The GitHub repository MatthiasDR96/vision_demonstrator contains a labelled image folder "datasets" with 3 categories: c-not defect, no defect, scratch. Examples follow, each with its label.

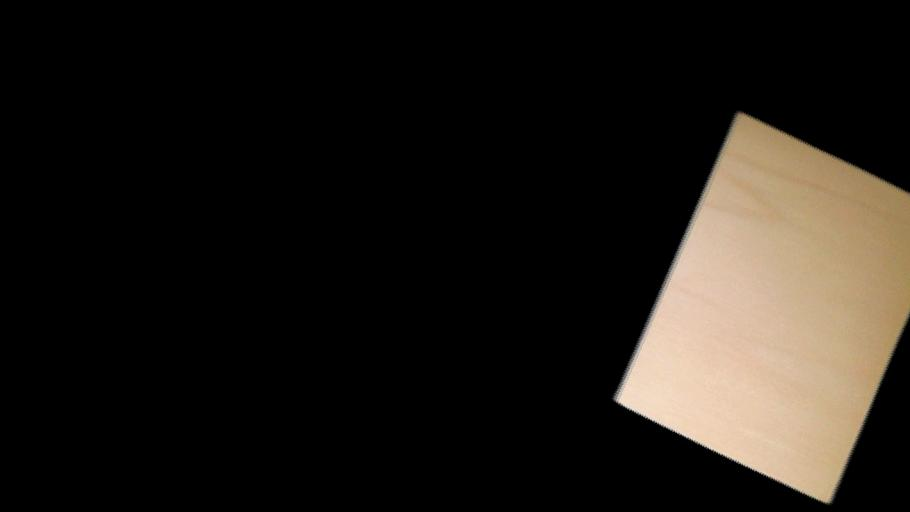
Label: no defect

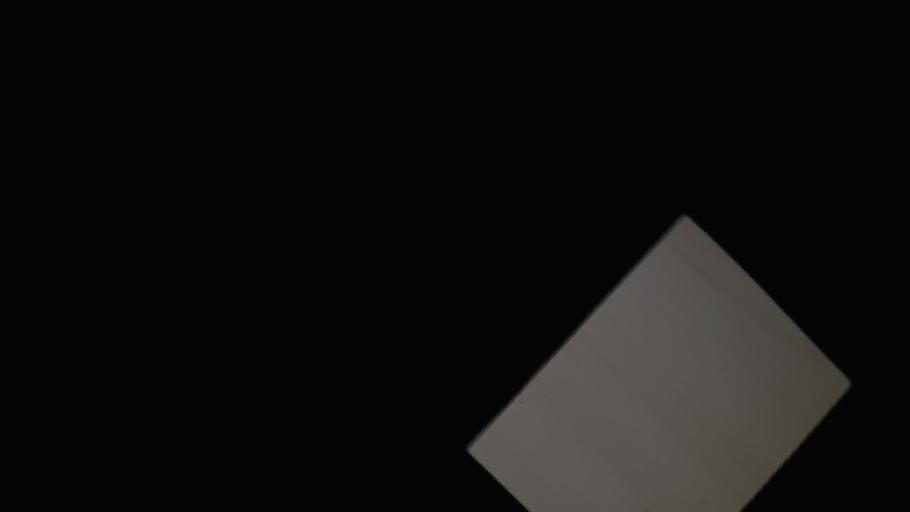
Label: no defect

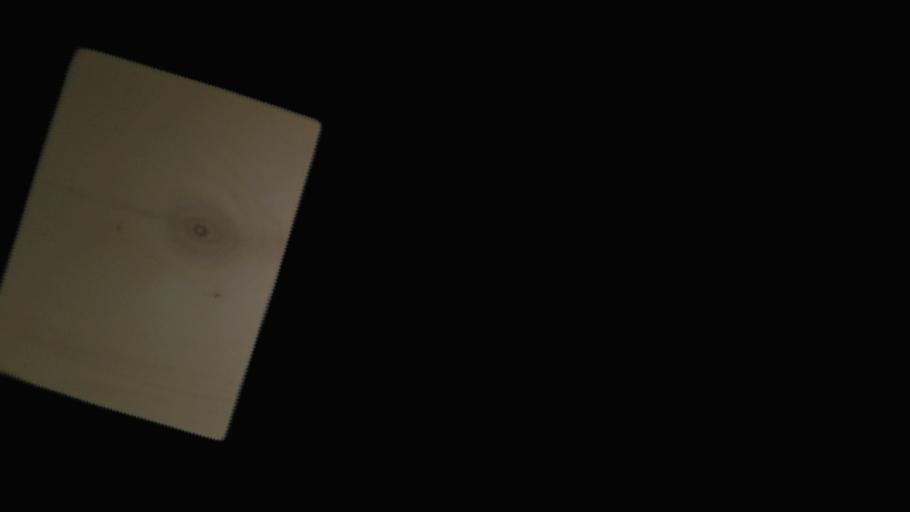
Label: c-not defect

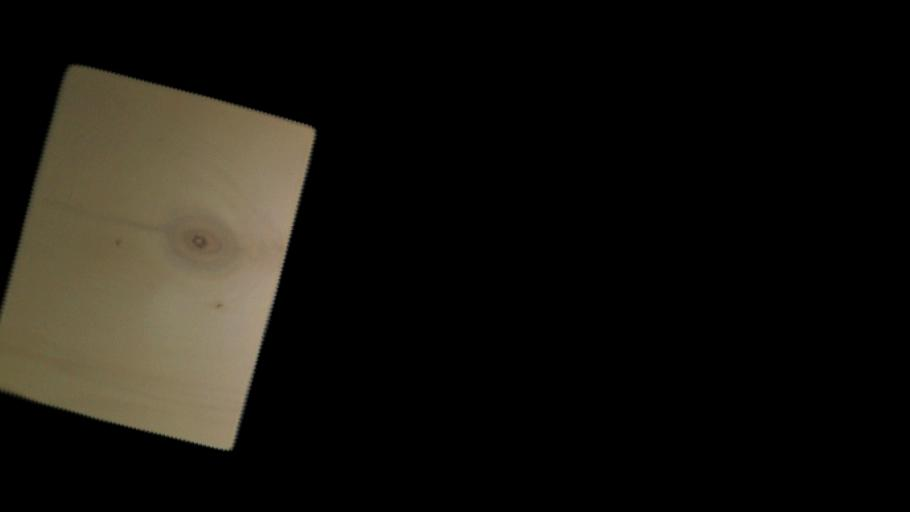
Label: c-not defect

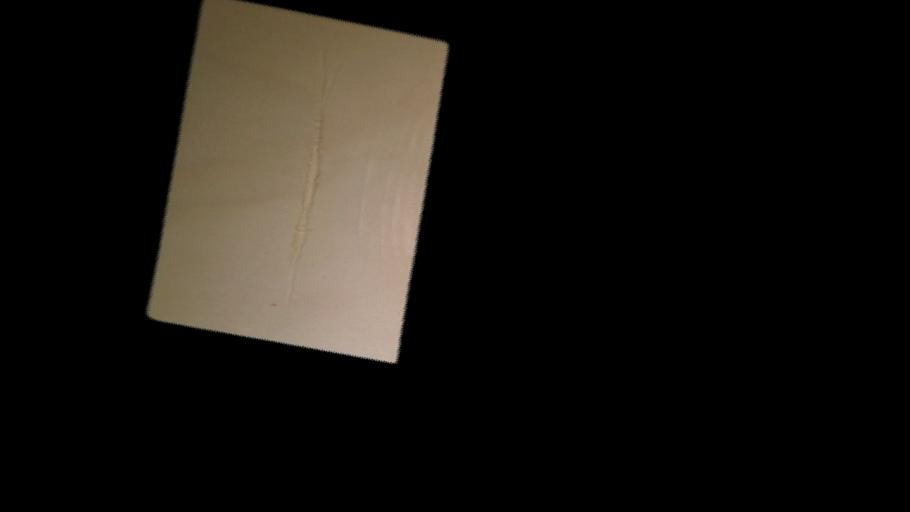
Label: scratch

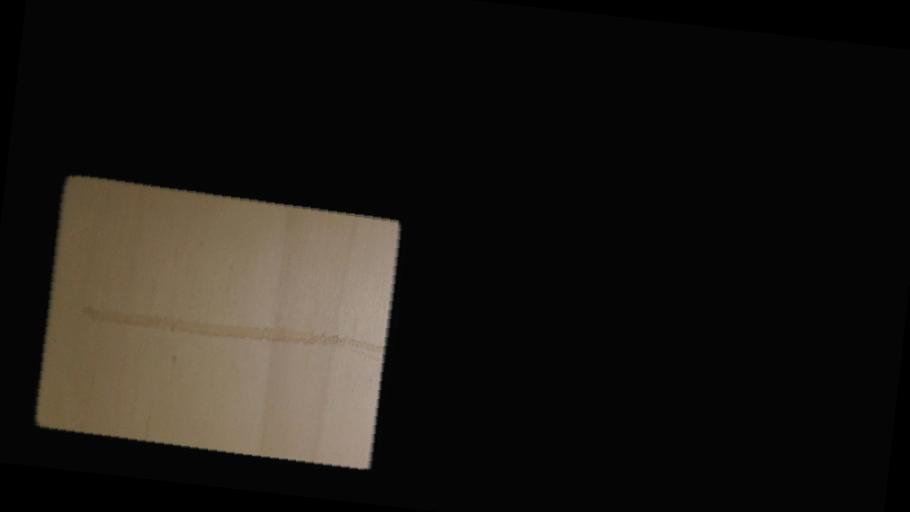
Label: scratch
